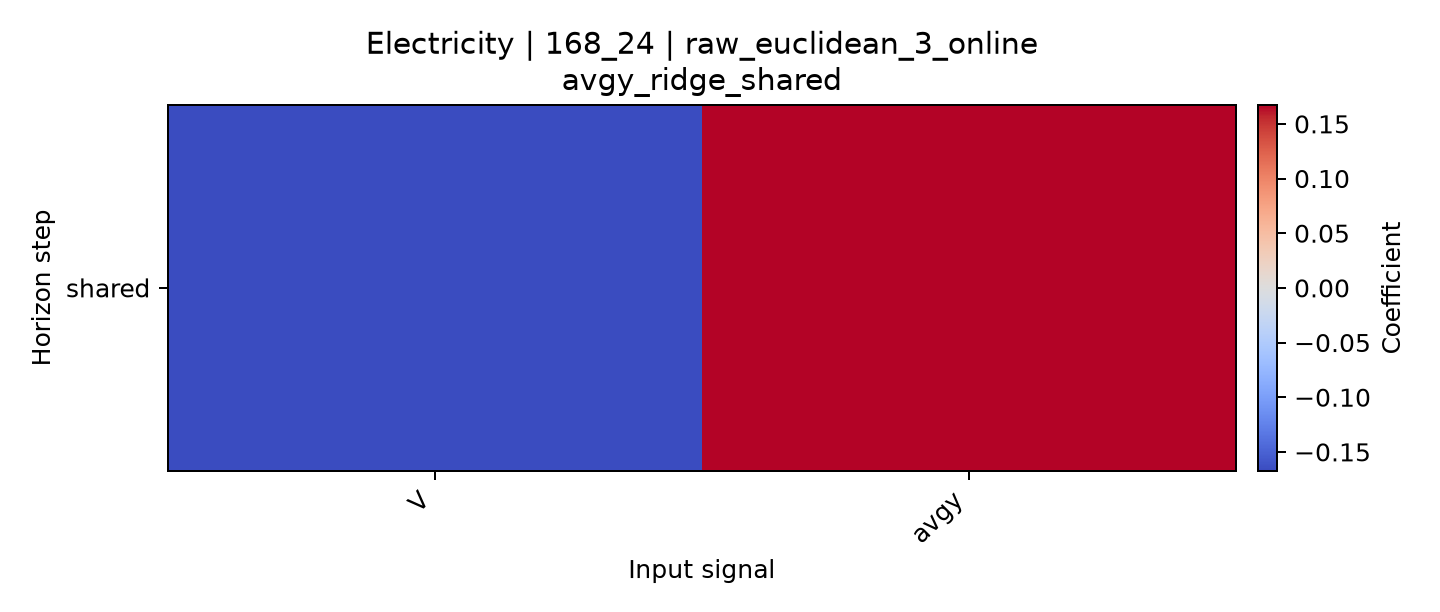

The table this chart was drawn from, first rows:
horizon, V, avgy
shared, -0.1672, 0.166
